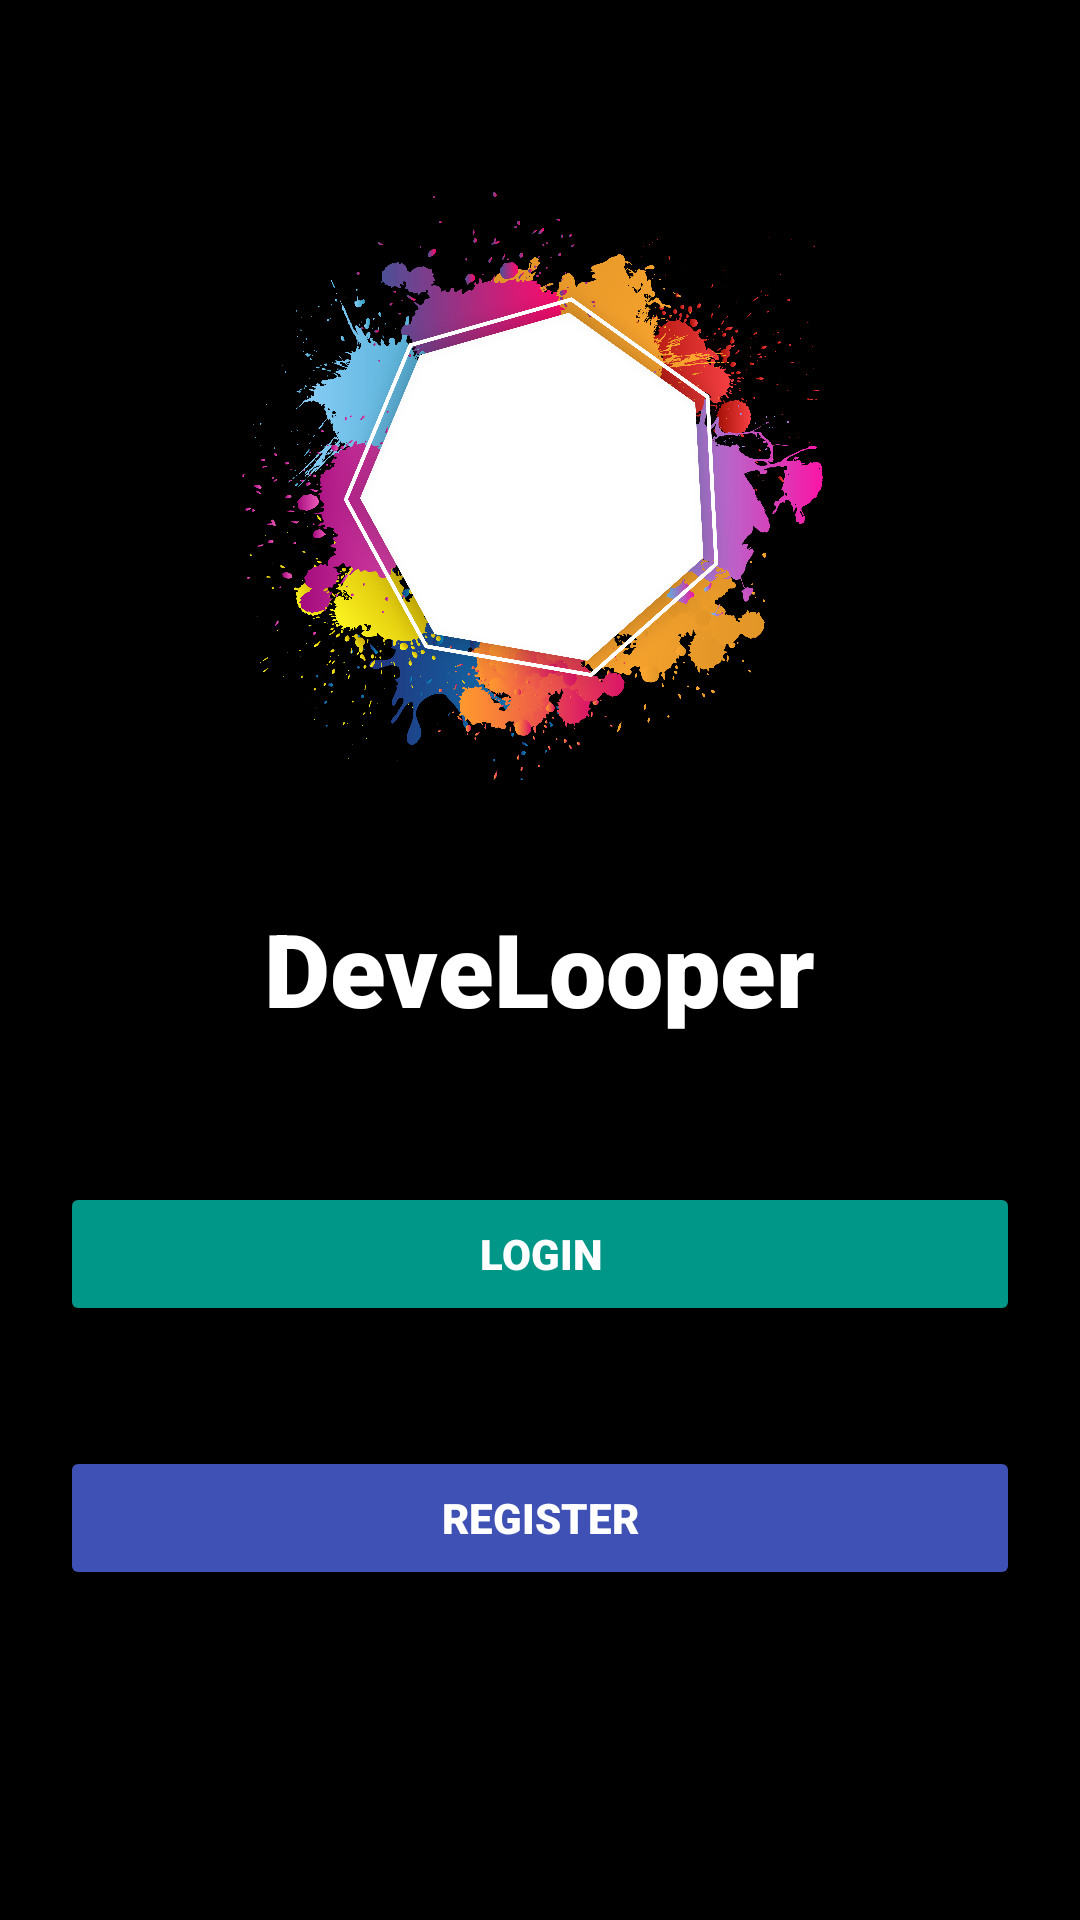

Layout XML and referenced resources for this Android screen:
<!-- AndroidManifest.xml: application theme Theme.MaterialComponents.NoActionBar -->
<!-- res/layout/activity_main.xml -->
<?xml version="1.0" encoding="utf-8"?>
<RelativeLayout xmlns:android="http://schemas.android.com/apk/res/android"
    xmlns:tools="http://schemas.android.com/tools"
    android:layout_width="match_parent"
    android:layout_height="match_parent"
    android:padding="20dp"
    android:background="@color/black"
    tools:context=".MainActivity">

    <ImageView
        android:id="@+id/iconIv"
        android:layout_width="200dp"
        android:layout_height="200dp"
        android:layout_centerHorizontal="true"
        android:layout_marginTop="40dp"
        android:src="@drawable/splash"/>

    <TextView
        android:layout_width="wrap_content"
        android:layout_height="wrap_content"
        android:layout_below="@id/iconIv"
        android:layout_centerHorizontal="true"
        android:layout_marginTop="40dp"
        android:text="DeveLooper"
        android:textColor="@color/white"
        android:fontFamily="sans-serif-black"
        android:textSize="34sp"/>

    <Button
        android:id="@+id/loginBtn"
        android:layout_width="match_parent"
        android:layout_height="wrap_content"
        android:layout_marginBottom="40dp"
        android:backgroundTint="@color/bluegreen"
        android:text="LOGIN"
        android:layout_above="@id/registerBtn"
        android:textColor="@color/white"
        android:fontFamily="sans-serif-black"/>

    <Button
        android:id="@+id/registerBtn"
        android:layout_width="match_parent"
        android:layout_height="wrap_content"
        android:layout_alignParentBottom="true"
        android:backgroundTint="@color/blue"
        android:text="REGISTER"
        android:textColor="@color/white"
        android:fontFamily="sans-serif-black"
        android:layout_marginBottom="90dp"/>
</RelativeLayout>
<!-- resources referenced by this layout -->
<resources>
  <color name="black">#FF000000</color>
  <color name="blue">#3F51B5</color>
  <color name="bluegreen">#009688</color>
  <color name="white">#FFFFFFFF</color>
  <!-- drawable splash: png bitmap (drawable, 970795 bytes) -->
</resources>
